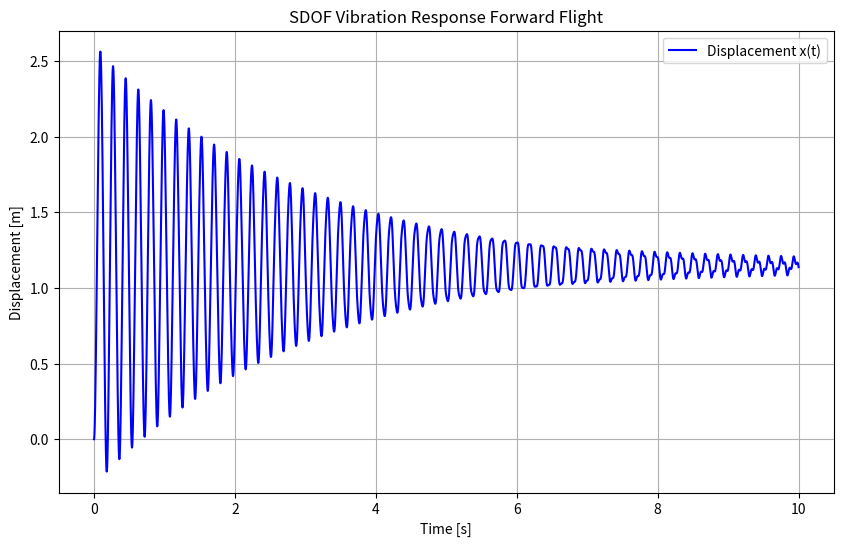
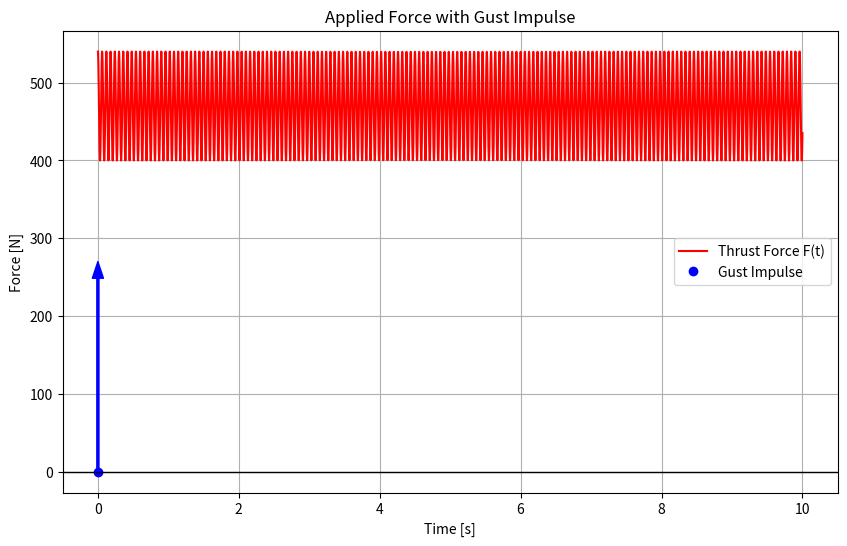

Source code (Python) for these figures, in order:
import numpy as np 
import matplotlib.pyplot as plt 
from scipy.integrate import solve_ivp

class SDOFVibrationForwardFlight:

    def __init__(self, L=0.8, E=70, I=1000, T_min=400, T_max=540, C_damp=0.01, m=1, RPM=1000, gust_velocity=19, gust_time=0.0, impulse_duration=0.1):
        '''Initialize the SDOFVibration Class'''
        ### Input length in [m], E in [GPA], I in [mm^4], T_min and T_max in [N], C_damp in [-]
        self.L = L # [m]
        self.E = E * 10**9 # [Pa]
        self.I = I * (0.001)**4 # [m^4]
        self.T_min = T_min # [N]
        self.T_max = T_max # [N]
        self.C_damp = C_damp # [-] dimensionless
        self.m = m # [kg]
        self.RPM = RPM # [rev/min]
        self.gust_velocity = gust_velocity # [m/s]
        self.gust_time = gust_time # [s]
        self.impulse_duration = impulse_duration # [s]

    def calculate_equivalent_mass(self):
        '''Calculate the Equivalent Mass of the SDOF System Massless-Rod Simplification'''
        return self.m * 1/3 ### check if this makes sense, find sources 
    
    def thrust_function(self):
        ''' Define the Thrust Function Based on the Tmin and Tmax'''
        # assume T_max at t = 0
        amplitude = (self.T_max - self.T_min) / 2 
        offset = (self.T_max + self.T_min) / 2
        period = 60 / self.RPM
        return lambda t: amplitude * np.sin(2*np.pi*t/period + np.pi/2) + offset

    def gust_force(self, t):
        m_eq = self.calculate_equivalent_mass()
        impulse = m_eq * self.gust_velocity 
        F = impulse / self.impulse_duration  
        if self.gust_time <= t <= self.gust_time + self.impulse_duration:
            return F 
        else:
            return 0.0

    def calculate_force_at_point_t(self, t):
        '''Calculate the Thrust at a Point in Time t'''
        thrust = self.thrust_function()
        gust = self.gust_force(t)
        return thrust(t) + gust
    
    def equation_of_motion(self, t, y):
        ''' Define the System's Differential Equation '''
        m_eq = self.calculate_equivalent_mass()
        C = 2 * self.C_damp * m_eq * np.sqrt(3 * self.E * self.I / (m_eq * self.L**3))
        K = 3 * self.E * self.I / self.L**3 

        T_t = self.calculate_force_at_point_t(t)
        dxdt = [y[1], (T_t - C * y[1] - K * y[0]) / m_eq]
        return dxdt
    
    def solve_motion(self, t_span, y0):
        ''' Solve the Sysem's Differential Equation '''
        sol = solve_ivp(self.equation_of_motion, t_span, y0, t_eval=np.linspace(t_span[0], t_span[1], 5000))
        return sol 
    
    def plot_response(self, t_span=[0, 10], y0=[0.0, 0.0]):
        ''' Plot the System's Response '''
        # t_span = [0, t_final], y0 = [initial_displacement, initial_velocity]
        sol = self.solve_motion(t_span, y0)
        plt.figure(figsize=(10, 6))
        plt.plot(sol.t, sol.y[0], label='Displacement x(t)', color='blue')
        plt.xlabel('Time [s]')
        plt.ylabel('Displacement [m]')
        plt.title('SDOF Vibration Response Forward Flight')
        plt.grid(True)
        plt.legend()
        plt.show()

    def plot_force(self, t_span=[0, 10]):
        ''' Plot the Applied Force with Gust Represented as an Upward Arrow '''
        t_eval = np.linspace(t_span[0], t_span[1], 5000)  # Time points for evaluation
        forces = [self.thrust_function()(t) for t in t_eval]  # Compute only the thrust force

        # Plot the constant thrust force
        plt.figure(figsize=(10, 6))
        plt.plot(t_eval, forces, label='Thrust Force F(t)', color='red')

        # Add the gust impulse as an upward arrow
        gust_x = self.gust_time
        thrust_at_t0 = self.thrust_function()(0)
        arrow_height = thrust_at_t0 / 2  # Arrow height as per the requirement
        plt.annotate('', xy=(gust_x, arrow_height), xytext=(gust_x, 0),
                    arrowprops=dict(facecolor='blue', edgecolor='blue', width=1.5, headwidth=8), label='Gust Impulse')
        plt.plot(gust_x, 0, 'o', color='blue', label='Gust Impulse')
        plt.axhline(0, color='black', linewidth=1)       
        plt.xlabel('Time [s]')
        plt.ylabel('Force [N]')
        plt.title('Applied Force with Gust Impulse')
        plt.grid(True)
        plt.legend()
        plt.show()

if __name__ == '__main__':
    sys = SDOFVibrationForwardFlight()
    sys.plot_response()
    sys.plot_force()
